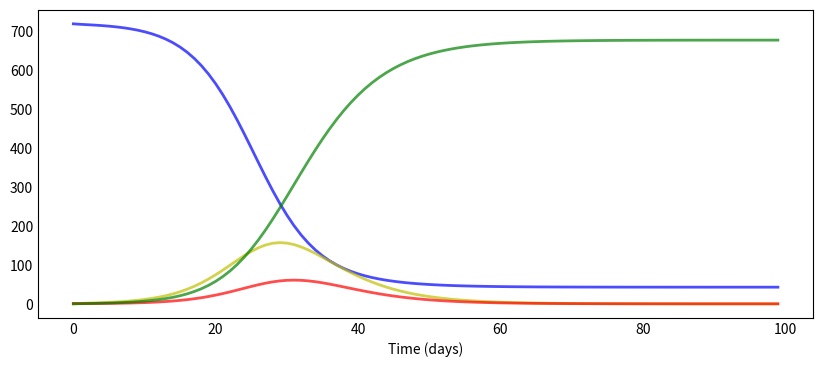

The script that saved this image: (Note: this script raises an exception after producing the figure.)
#!/usr/bin/env python
# coding: utf-8


from scipy.integrate import odeint
import numpy as np
import matplotlib.pyplot as plt


# # Let’s run the basic SIR model

# describe the model
def deriv(y, t, N, beta, k, delta):
    S, E, I, R = y
    dSdt = -beta * S * I / N
    dEdt = beta * S * I / N - delta * E
    dIdt = delta * E - k * I
    dRdt = k * I
    return dSdt, dEdt, dIdt, dRdt

# describe the parameters
N = 720 # population
beta = 1.5          
k=1/2 
delta = 1.0/5.0
S0, E0, I0, R0 = N-1, 0, 1, 0  # initial conditions: one infected, rest susceptible


t = np.linspace(0, 99, 100) # Grid of time points (in days)
y0 = S0, E0, I0, R0 # Initial conditions vector

# Integrate the SIR equations over the time grid, t.
ret = odeint(deriv, y0, t, args=(N, beta, k, delta))
S, E, I, R = ret.T


def plotsir(t, S, E, I, R):
  f, ax = plt.subplots(1,1,figsize=(10,4))
  ax.plot(t, S, 'b', alpha=0.7, linewidth=2, label='Susceptible')
  ax.plot(t, E, 'y', alpha=0.7, linewidth=2, label='Exposed')
  ax.plot(t, I, 'r', alpha=0.7, linewidth=2, label='Infected')
  ax.plot(t, R, 'g', alpha=0.7, linewidth=2, label='Recovered')

  ax.set_xlabel('Time (days)')

  ax.yaxis.set_tick_params(length=0)
  ax.xaxis.set_tick_params(length=0)
  ax.grid(b=True, which='major', c='w', lw=2, ls='-')
  legend = ax.legend()
  legend.get_frame().set_alpha(0.5)
  for spine in ('top', 'right', 'bottom', 'left'):
      ax.spines[spine].set_visible(False)
  plt.show();


# plot the graph
plotsir(t, S, E, I, R)
